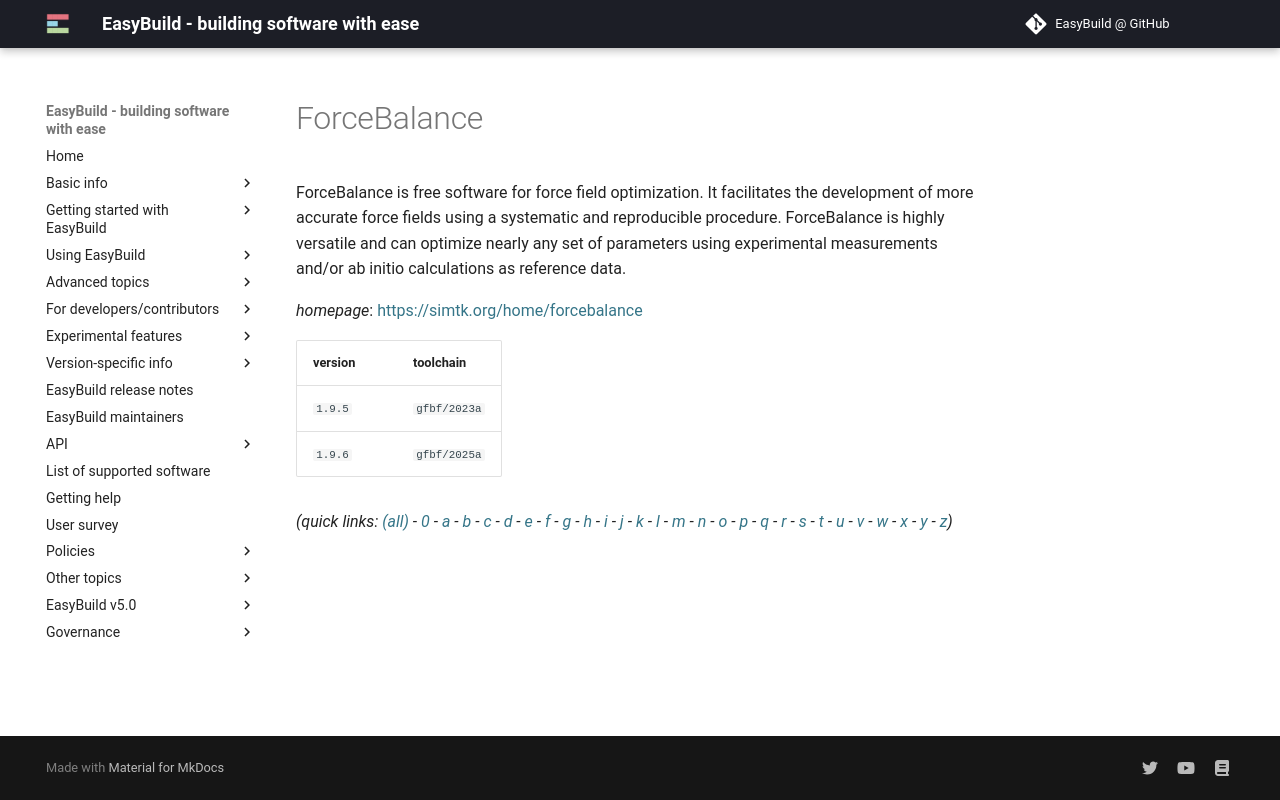

repository: easybuilders/easybuild-docs · page: version-specific/supported-software/f/ForceBalance/index.html · generator: mkdocs

---
search:
  boost: 0.5
---
# ForceBalance

ForceBalance is free software for force field optimization. It facilitates the development of more accurate force fields using a systematic and reproducible procedure. ForceBalance is highly versatile and can optimize nearly any set of parameters using experimental measurements and/or ab initio calculations as reference data.

*homepage*: <https://simtk.org/home/forcebalance>

version | toolchain
--------|----------
``1.9.5`` | ``gfbf/2023a``
``1.9.6`` | ``gfbf/2025a``


*(quick links: [(all)](../index.md) - [0](../0/index.md) - [a](../a/index.md) - [b](../b/index.md) - [c](../c/index.md) - [d](../d/index.md) - [e](../e/index.md) - [f](../f/index.md) - [g](../g/index.md) - [h](../h/index.md) - [i](../i/index.md) - [j](../j/index.md) - [k](../k/index.md) - [l](../l/index.md) - [m](../m/index.md) - [n](../n/index.md) - [o](../o/index.md) - [p](../p/index.md) - [q](../q/index.md) - [r](../r/index.md) - [s](../s/index.md) - [t](../t/index.md) - [u](../u/index.md) - [v](../v/index.md) - [w](../w/index.md) - [x](../x/index.md) - [y](../y/index.md) - [z](../z/index.md))*
